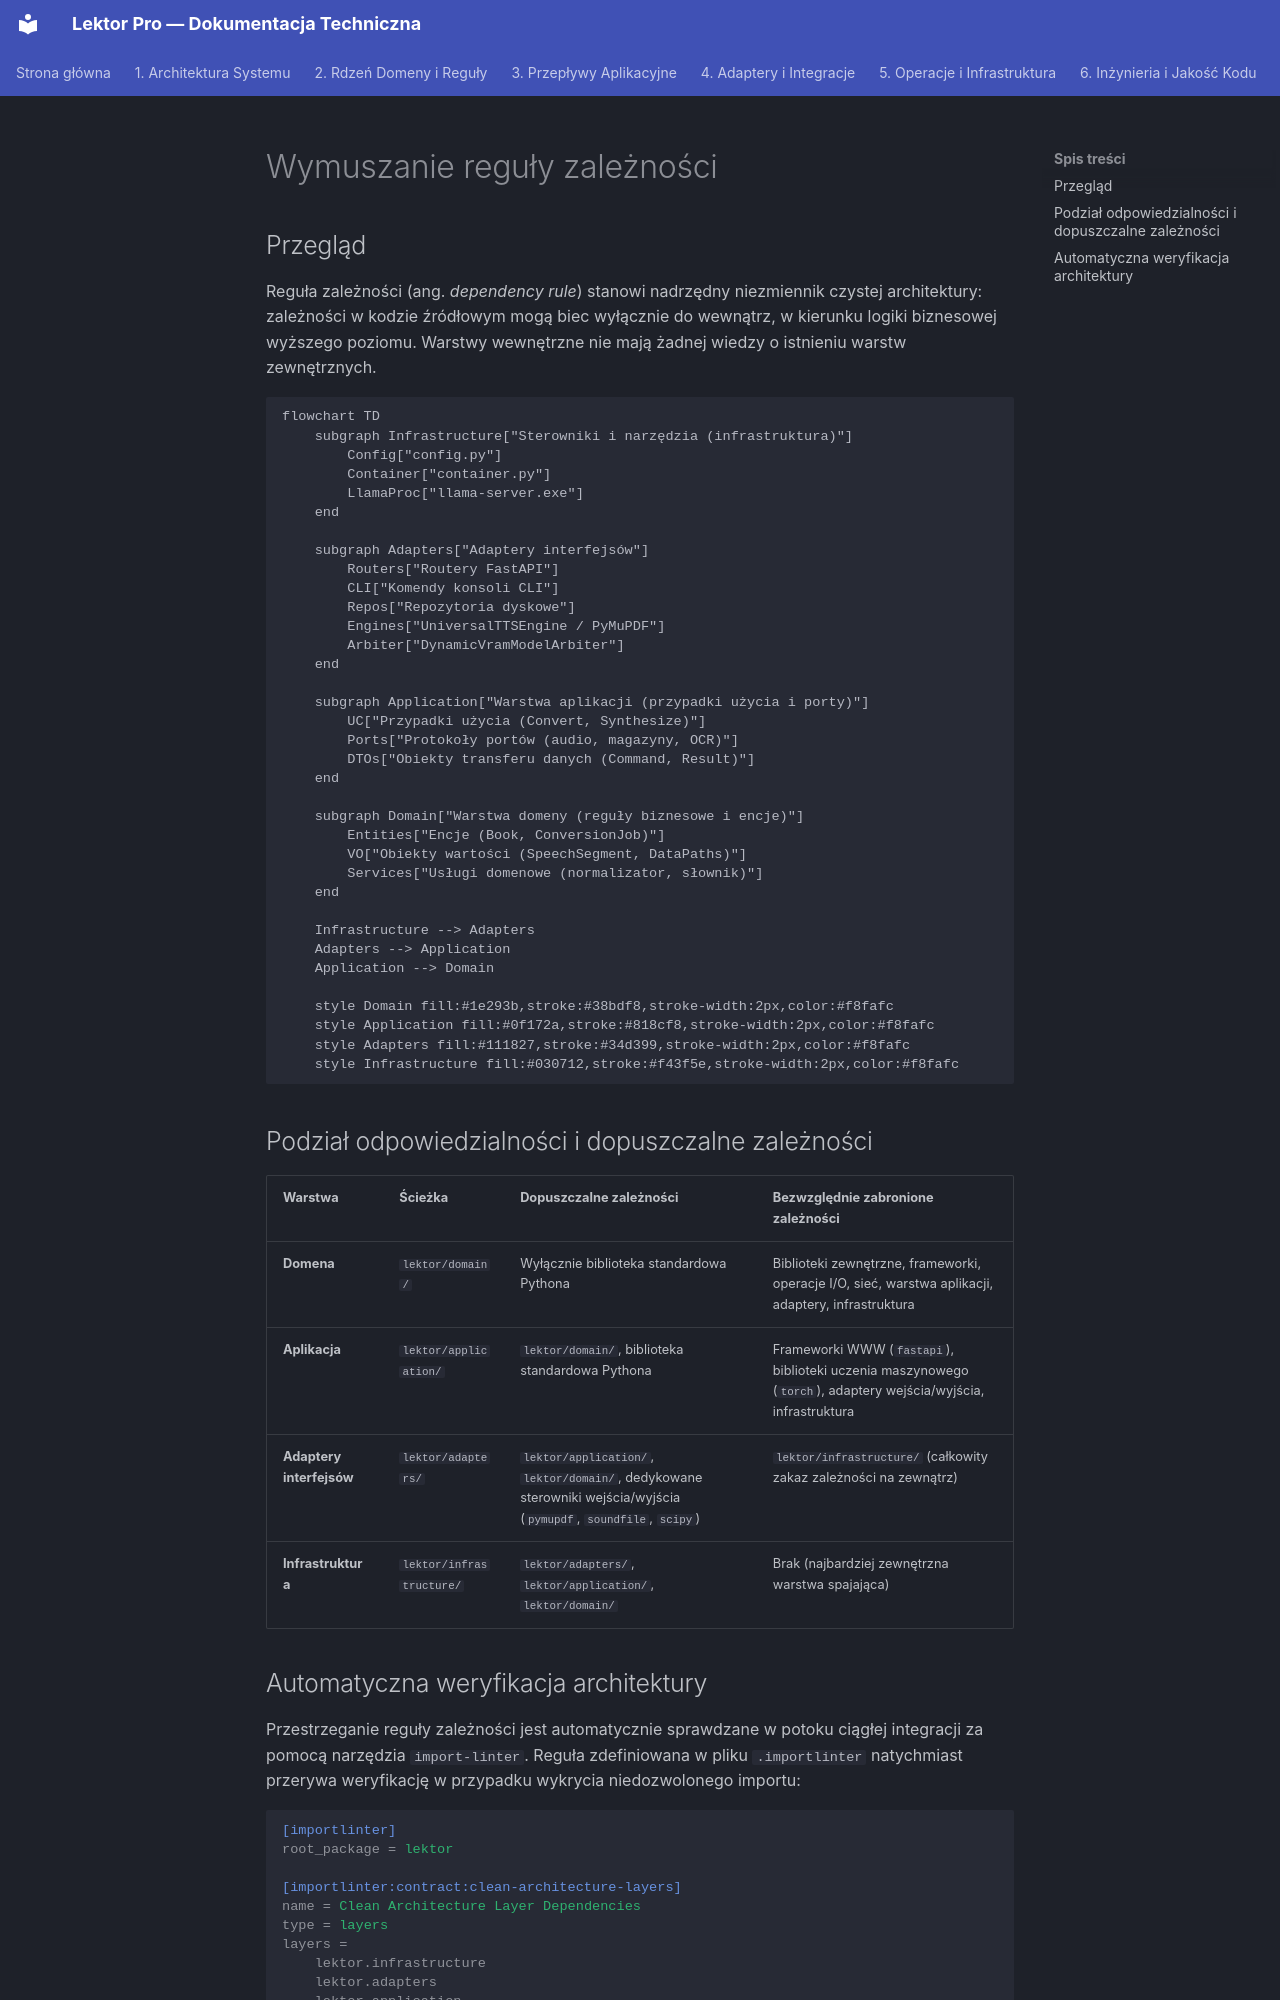

repository: mateusz-kacpura/lektor-pro-book-to-audiobook · page: 01-architecture/clean-architecture/dependency-rule-enforcement.pl/index.html · generator: mkdocs

# Wymuszanie reguły zależności

## Przegląd

Reguła zależności (ang. *dependency rule*) stanowi nadrzędny niezmiennik czystej architektury: zależności w kodzie źródłowym mogą biec wyłącznie do wewnątrz, w kierunku logiki biznesowej wyższego poziomu. Warstwy wewnętrzne nie mają żadnej wiedzy o istnieniu warstw zewnętrznych.

```mermaid
flowchart TD
    subgraph Infrastructure["Sterowniki i narzędzia (infrastruktura)"]
        Config["config.py"]
        Container["container.py"]
        LlamaProc["llama-server.exe"]
    end

    subgraph Adapters["Adaptery interfejsów"]
        Routers["Routery FastAPI"]
        CLI["Komendy konsoli CLI"]
        Repos["Repozytoria dyskowe"]
        Engines["UniversalTTSEngine / PyMuPDF"]
        Arbiter["DynamicVramModelArbiter"]
    end

    subgraph Application["Warstwa aplikacji (przypadki użycia i porty)"]
        UC["Przypadki użycia (Convert, Synthesize)"]
        Ports["Protokoły portów (audio, magazyny, OCR)"]
        DTOs["Obiekty transferu danych (Command, Result)"]
    end

    subgraph Domain["Warstwa domeny (reguły biznesowe i encje)"]
        Entities["Encje (Book, ConversionJob)"]
        VO["Obiekty wartości (SpeechSegment, DataPaths)"]
        Services["Usługi domenowe (normalizator, słownik)"]
    end

    Infrastructure --> Adapters
    Adapters --> Application
    Application --> Domain

    style Domain fill:#1e293b,stroke:#38bdf8,stroke-width:2px,color:#f8fafc
    style Application fill:#0f172a,stroke:#818cf8,stroke-width:2px,color:#f8fafc
    style Adapters fill:#111827,stroke:#34d399,stroke-width:2px,color:#f8fafc
    style Infrastructure fill:#030712,stroke:#f43f5e,stroke-width:2px,color:#f8fafc

```

## Podział odpowiedzialności i dopuszczalne zależności

| Warstwa | Ścieżka | Dopuszczalne zależności | Bezwzględnie zabronione zależności |
| --- | --- | --- | --- |
| **Domena** | `lektor/domain/` | Wyłącznie biblioteka standardowa Pythona | Biblioteki zewnętrzne, frameworki, operacje I/O, sieć, warstwa aplikacji, adaptery, infrastruktura |
| **Aplikacja** | `lektor/application/` | `lektor/domain/`, biblioteka standardowa Pythona | Frameworki WWW (`fastapi`), biblioteki uczenia maszynowego (`torch`), adaptery wejścia/wyjścia, infrastruktura |
| **Adaptery interfejsów** | `lektor/adapters/` | `lektor/application/`, `lektor/domain/`, dedykowane sterowniki wejścia/wyjścia (`pymupdf`, `soundfile`, `scipy`) | `lektor/infrastructure/` (całkowity zakaz zależności na zewnątrz) |
| **Infrastruktura** | `lektor/infrastructure/` | `lektor/adapters/`, `lektor/application/`, `lektor/domain/` | Brak (najbardziej zewnętrzna warstwa spajająca) |
